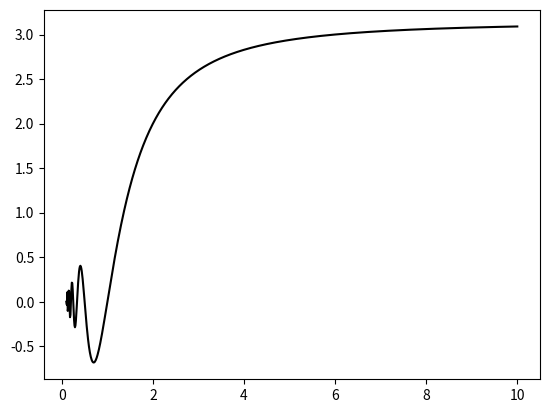

Here is the Python script that generated this plot: (Note: this script raises an exception after producing the figure.)
import matplotlib.pyplot as plt
from pylab import arange, plot, show
from numpy import poly1d
from math import log, e, sin, pi
from scipy.interpolate import interp1d
import numpy as np


# [redacted]
# Numeric Methods


def f1(x):
    return x * sin(pi/x)

def f2(x):
    return x / (2 + x ** 2)


# Wykonuje interpolacje na zadanych punktach, a następnie zapisuje obraz do pliku filename.png
def cubic_spline(xn, a, filename):    # a = y; 
    n = len(xn)
    h = [0] * (n-1)
    alpha = [0] * (n-1)
    l = [0] * (n+1)
    u = [0] * n
    z = [0] * (n+1)
    b = [0] * n
    c = [0] * (n+1)
    d = [0] * n

    for i in range(n-1):
        h[i] = xn[i+1]-xn[i]

    for i in range(1, n-1):
        alpha[i] = (3./h[i])*(a[i+1]-a[i])-(3./h[i-1])*(a[i] - a[i-1])

    l[0] = 1
    u[0] = 0
    z[0] = 0
    for i in range(1, n-1):
        l[i] = 2*(xn[i+1] - xn[i-1]) - h[i-1]*u[i-1]
        u[i] = h[i]/l[i]
        z[i] = (alpha[i] - h[i-1]*z[i-1])/l[i]

    # l[n] = 1
    z[n] = 0
    c[n] = 0
    for j in range(n-2, -1, -1):
        c[j] = z[j] - u[j]*c[j+1]
        b[j] = (a[j+1] - a[j])/h[j] - h[j]*(c[j+1] + 2*c[j])/3.
        d[j] = (c[j+1] - c[j])/(3*h[j])

    for j in range(n-1):
        cub_plot(a[j], b[j], c[j], d[j], xn[j], xn[j+1])
    #plt.savefig("./"+filename)

    return a, b, c, d


def cub_plot(a, b, c, d, x_i, x_i_1):
    root = poly1d(x_i, True)    # (x-x_i)
    poly = a + b*root + c*(root**2) + d*(root**3)
    #tego uzywam do wpisywania do pliku, po prostu przekazuję output do pliku przez '>>'
    #print(poly)
    pts = arange(x_i, x_i_1, 0.01)
    plt.plot(pts, poly(pts), '-')


def equadistant(x0, x1, n):
    return [(x0 + i*(x1-x0)/(n-1)) for i in range(n)]

def main():
    filename = "f2_test8"
    x = equadistant(0.1,10,300)
    fx = list(map(f1,x))

    x1 = equadistant(0.1,10,1000)
    fx1 = list(map(f1,x1))

    
    plt.plot(x1,fx1,'k-')
    cubic_spline(x,fx,filename)
    

   

if __name__ == '__main__':
    main()